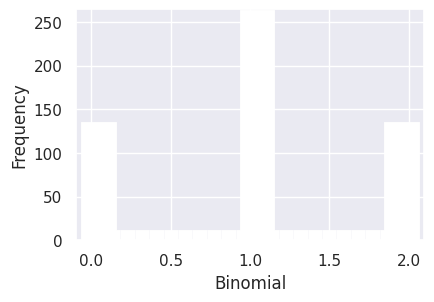

Reproduce this figure in Python.
import numpy as np
import matplotlib.pyplot as plt
from scipy.stats import bernoulli
from scipy.stats import binom
import seaborn as sns
sample_size=500
event_two_head=105
event_one_head=275
event_no_head=120
prob2=event_two_head/sample_size
prob1=event_one_head/sample_size
prob0=event_no_head/sample_size
data_binom = binom.rvs(n=2,p=0.5,size=500)
#Theory vs simulation
print("Probability of Two Heads =",prob2,"\n","Probability of One Head =",prob1,"\n","Probability of No Head =", prob0)
sns.set(color_codes=True)
# settings for seaborn plot sizes
sns.set(rc={'figure.figsize':(4.5,3)})
ax= sns.distplot(data_binom,
                 kde=False,
                 color="red",
                 hist_kws={"linewidth": 15,'alpha':1})
ax.set(xlabel='Binomial', ylabel='Frequency')
plt.show()
